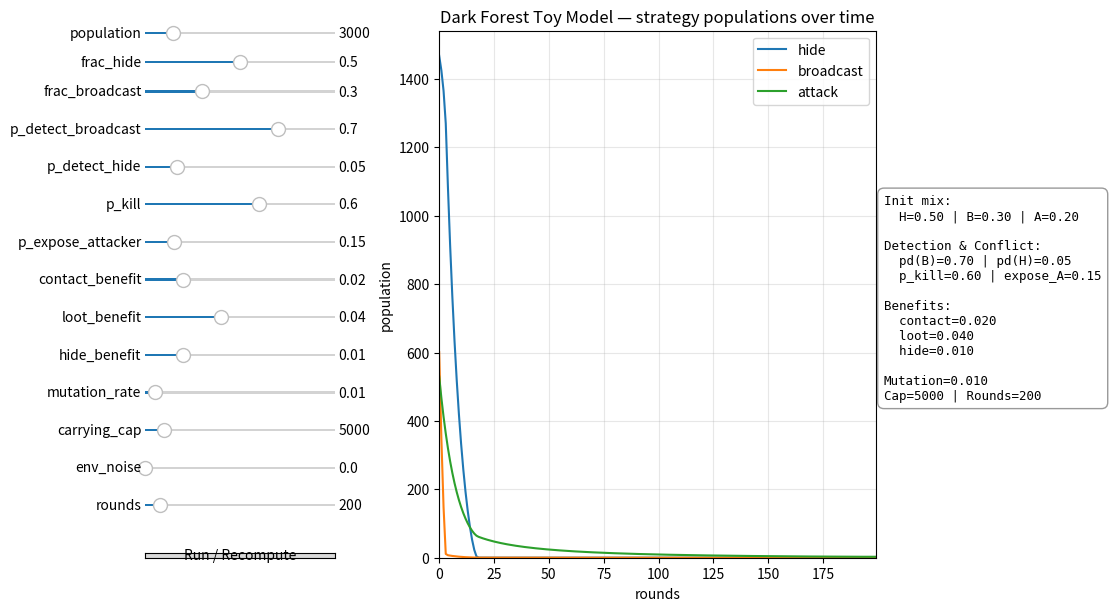

Python code for this plot:
#!/usr/bin/env python3
import numpy as np
import matplotlib.pyplot as plt
from matplotlib.widgets import Slider, Button

STRATS = ["hide", "broadcast", "attack"]

# -------------------- Core Simulation --------------------

def simulate(params, rng):
    N0 = int(params["pop"])
    H0 = max(1, int(N0 * params["frac_hide"]))
    B0 = max(1, int(N0 * params["frac_broadcast"]))
    A0 = max(1, N0 - H0 - B0)
    y = np.array([H0, B0, A0], dtype=float)

    rounds = int(params["rounds"])
    traj = np.zeros((rounds, 3), dtype=float)

    pd_b = params["p_detect_broadcast"]
    pd_h = params["p_detect_hide"]
    p_k  = params["p_kill"]
    p_x  = params["p_expose_attacker"]
    gain_contact = params["contact_benefit"]
    gain_loot    = params["loot_benefit"]
    gain_hide    = params["hide_benefit"]
    mut          = params["mutation_rate"]
    cap          = params["carrying_cap"]
    noise        = params["env_noise"]

    for t in range(rounds):
        H, B, A = y

        visible_B = B * pd_b
        visible_H = H * pd_h
        total_visible = max(visible_B + visible_H, 1e-9)

        attacks_attempted = A * (total_visible / (total_visible + 1.0))
        share_B = visible_B / total_visible
        share_H = visible_H / total_visible

        attacks_on_B = attacks_attempted * share_B
        attacks_on_H = attacks_attempted * share_H

        kills_B = min(B, attacks_on_B * p_k)
        kills_H = min(H, attacks_on_H * p_k)
        attacker_losses = min(A, attacks_attempted * p_x)

        births_B = B * gain_contact
        births_A = A * (gain_loot * (kills_B + kills_H) / (A + 1e-9))
        births_H = H * gain_hide

        if noise > 0.0:
            births_B += rng.normal(0, noise * max(1.0, B*0.1))
            births_A += rng.normal(0, noise * max(1.0, A*0.1))
            births_H += rng.normal(0, noise * max(1.0, H*0.1))

        H_new = H - kills_H + max(0.0, births_H)
        B_new = B - kills_B + max(0.0, births_B)
        A_new = A - attacker_losses + max(0.0, births_A)

        total = H_new + B_new + A_new
        if cap > 0 and total > cap:
            scale = cap / total
            H_new *= scale; B_new *= scale; A_new *= scale

        if mut > 0:
            pool = H_new + B_new + A_new
            if pool > 3:
                def mutate(x):
                    out = x * (1.0 - mut)
                    spill = x * mut
                    return out, spill
                H_keep, H_spill = mutate(H_new)
                B_keep, B_spill = mutate(B_new)
                A_keep, A_spill = mutate(A_new)
                H_new = H_keep + 0.5*B_spill + 0.5*A_spill
                B_new = B_keep + 0.5*H_spill + 0.5*A_spill
                A_new = A_keep + 0.5*H_spill + 0.5*B_spill

        y = np.maximum([H_new, B_new, A_new], 0.0)
        traj[t,:] = y

    return traj

# -------------------- Adaptive UI with GridSpec --------------------

def build_and_run():
    rng = np.random.default_rng()

    params = dict(
        pop=3000,
        frac_hide=0.5,
        frac_broadcast=0.3,
        p_detect_broadcast=0.7,
        p_detect_hide=0.05,
        p_kill=0.6,
        p_expose_attacker=0.15,
        contact_benefit=0.02,
        loot_benefit=0.04,
        hide_benefit=0.01,
        mutation_rate=0.01,
        carrying_cap=5000,
        env_noise=0.0,
        rounds=200
    )

    # Figure + adaptive grid
    fig = plt.figure(figsize=(11, 6), constrained_layout=True)
    # 16 rows: 13 sliders, a bit of padding, 1 button row, padding
    gs = fig.add_gridspec(
        nrows=16, ncols=3,
        width_ratios=[1.3, 3.0, 1.4]  # sliders | plot | info box
    )

    # Main plot uses all rows in center column
    ax = fig.add_subplot(gs[:, 1])

    traj = simulate(params, rng)
    t = np.arange(traj.shape[0])
    line_H, = ax.plot(t, traj[:, 0], label="hide")
    line_B, = ax.plot(t, traj[:, 1], label="broadcast")
    line_A, = ax.plot(t, traj[:, 2], label="attack")
    ax.set_xlabel("rounds")
    ax.set_ylabel("population")
    ax.set_title("Dark Forest Toy Model — strategy populations over time")
    ax.legend(loc="upper right")
    ax.grid(True, alpha=0.3)

    # --- Sliders in left column (adaptive with window size) ---
    slider_rows = {
        "population":         0,
        "frac_hide":          1,
        "frac_broadcast":     2,
        "p_detect_broadcast": 3,
        "p_detect_hide":      4,
        "p_kill":             5,
        "p_expose_attacker":  6,
        "contact_benefit":    7,
        "loot_benefit":       8,
        "hide_benefit":       9,
        "mutation_rate":      10,
        "carrying_cap":       11,
        "env_noise":          12,
        "rounds":             13,
    }

    def add_slider(label, vmin, vmax, vinit, row):
        ax_s = fig.add_subplot(gs[row, 0])
        ax_s.set_anchor("W")
        return Slider(ax_s, label, vmin, vmax, valinit=vinit)

    s_pop   = add_slider("population",           100, 20000, params["pop"],                 slider_rows["population"])
    s_fracH = add_slider("frac_hide",            0.0, 1.0,   params["frac_hide"],          slider_rows["frac_hide"])
    s_fracB = add_slider("frac_broadcast",       0.0, 1.0,   params["frac_broadcast"],     slider_rows["frac_broadcast"])
    s_pdB   = add_slider("p_detect_broadcast",   0.0, 1.0,   params["p_detect_broadcast"], slider_rows["p_detect_broadcast"])
    s_pdH   = add_slider("p_detect_hide",        0.0, 0.3,   params["p_detect_hide"],      slider_rows["p_detect_hide"])
    s_pk    = add_slider("p_kill",               0.0, 1.0,   params["p_kill"],             slider_rows["p_kill"])
    s_pxa   = add_slider("p_expose_attacker",    0.0, 1.0,   params["p_expose_attacker"],  slider_rows["p_expose_attacker"])
    s_benC  = add_slider("contact_benefit",      0.0, 0.10,  params["contact_benefit"],    slider_rows["contact_benefit"])
    s_benL  = add_slider("loot_benefit",         0.0, 0.10,  params["loot_benefit"],       slider_rows["loot_benefit"])
    s_benH  = add_slider("hide_benefit",         0.0, 0.05,  params["hide_benefit"],       slider_rows["hide_benefit"])
    s_mut   = add_slider("mutation_rate",        0.0, 0.20,  params["mutation_rate"],      slider_rows["mutation_rate"])
    s_cap   = add_slider("carrying_cap",         0,   50000, params["carrying_cap"],       slider_rows["carrying_cap"])
    s_noise = add_slider("env_noise",            0.0, 0.50,  params["env_noise"],          slider_rows["env_noise"])
    s_round = add_slider("rounds",               50,  2000,  params["rounds"],             slider_rows["rounds"])

    # Button in left column, bottom-ish
    ax_btn = fig.add_subplot(gs[15, 0])
    btn = Button(ax_btn, "Run / Recompute")

    # Info box in right column, spanning many rows, adaptive size
    ax_info = fig.add_subplot(gs[2:14, 2])
    ax_info.axis("off")
    txt = ax_info.text(
        0.0, 0.5, "",
        transform=ax_info.transAxes,
        va="center", ha="left", family="monospace", fontsize=9,
        bbox=dict(boxstyle="round,pad=0.5", fc="white", ec="gray", alpha=0.8)
    )

    def recompute(event=None):
        frac_hide = s_fracH.val
        frac_brd  = s_fracB.val
        if frac_hide + frac_brd > 0.98:
            total = frac_hide + frac_brd
            frac_hide /= total
            frac_brd  /= total
            s_fracH.set_val(frac_hide)
            s_fracB.set_val(frac_brd)
        frac_att = max(0.0, 1.0 - (frac_hide + frac_brd))

        new_params = dict(
            pop=int(s_pop.val),
            frac_hide=frac_hide,
            frac_broadcast=frac_brd,
            p_detect_broadcast=s_pdB.val,
            p_detect_hide=s_pdH.val,
            p_kill=s_pk.val,
            p_expose_attacker=s_pxa.val,
            contact_benefit=s_benC.val,
            loot_benefit=s_benL.val,
            hide_benefit=s_benH.val,
            mutation_rate=s_mut.val,
            carrying_cap=int(s_cap.val),
            env_noise=s_noise.val,
            rounds=int(s_round.val)
        )

        traj = simulate(new_params, rng)
        t = np.arange(traj.shape[0])
        line_H.set_data(t, traj[:, 0])
        line_B.set_data(t, traj[:, 1])
        line_A.set_data(t, traj[:, 2])
        ax.set_xlim(0, len(t) - 1)
        ymax = max(1.0, traj.max() * 1.05)
        ax.set_ylim(0, ymax)

        param_text = (
            "Init mix:\n"
            f"  H={frac_hide:.2f} | B={frac_brd:.2f} | A={frac_att:.2f}\n\n"
            "Detection & Conflict:\n"
            f"  pd(B)={s_pdB.val:.2f} | pd(H)={s_pdH.val:.2f}\n"
            f"  p_kill={s_pk.val:.2f} | expose_A={s_pxa.val:.2f}\n\n"
            "Benefits:\n"
            f"  contact={s_benC.val:.3f}\n"
            f"  loot={s_benL.val:.3f}\n"
            f"  hide={s_benH.val:.3f}\n\n"
            f"Mutation={s_mut.val:.3f}\n"
            f"Cap={int(s_cap.val)} | Rounds={int(s_round.val)}"
        )

        txt.set_text(param_text)
        fig.canvas.draw_idle()

    btn.on_clicked(recompute)
    recompute()
    plt.show()


if __name__ == "__main__":
    build_and_run()
